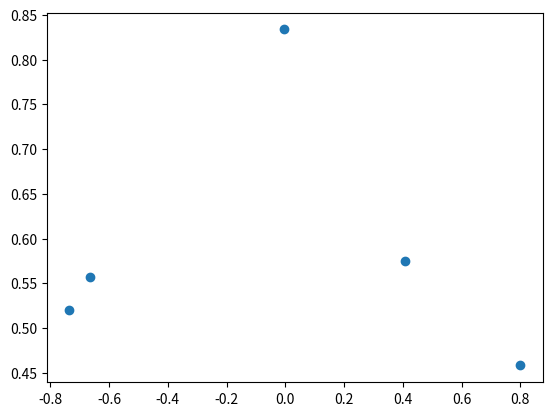

This chart was generated by the following Python code:
import numpy as np
import matplotlib.pyplot as plt

#% Fit a bspline using least-squares
#% 
#% Input
#%   sval: time points (N x 1)
#%   X: data points (N x 2)
#%   L: number of control points to fit
#% 
#% Output:
#%   P: (L x 2) optimal control points

#function P = bspline_fit(sval,X,L)
#    sval = sval(:);
#    ns = length(sval);
#    assert(isequal(size(X),[ns 2]));
#   
#    S = repmat(sval,[1 L]);
#    I = repmat(0:L-1,[ns 1]);
#    A = vectorized_bspline_coeff(I,S);
#    
#    sumA = sum(A,2);
#    Cof = A ./ repmat(sumA,[1 L]);
#    P = (Cof'*Cof)\Cof'*X;
#    %P = inv(Cof'*Cof)*Cof'*X;
#end

def bSplineFit(sval, dataPoints, numOfControlPoints = 5):
    S = np.tile(sval, (numOfControlPoints, 1)).T
    I = np.tile(np.arange(numOfControlPoints), (len(sval), 1))

    A = np.matrix(vectorizedBsplineCoeff(I, S))
    sumA = np.sum(A, 1)
    Coeff = A / np.matrix(np.tile(sumA, (1, numOfControlPoints)))
#    P  = ((Coeff.T * Coeff) / Coeff.T) * dataPoints
    P = np.linalg.inv(Coeff.T * Coeff) * Coeff.T * dataPoints
    return P

#% function vectorized_bspline_coeff
#% ------
#% 
#% Input
#%  vi [n x m] 
#%  vs: [n x m]

#%
#% Output
#%   C [n x 1]: the coefficients
#function C = vectorized_bspline_coeff(vi,vs)
#    
#    assert(isequal(size(vi),size(vs)));
#    
#    % Go through conditions 
#    C = zeros(size(vi));
#    
#    sel1 = vs >= vi & vs < vi+1;
#    C(sel1) = (1/6)*(vs(sel1)-vi(sel1)).^3;
#    
#    sel2 = vs >= vi+1 & vs < vi+2;
#    C(sel2) = (1/6)*(-3*(vs(sel2)-vi(sel2)-1).^3 + 3*(vs(sel2)-vi(sel2)-1).^2 + 3*(vs(sel2)-vi(sel2)-1)+1);
#    
#    sel3 = vs >= vi+2 & vs < vi+3;
#    C(sel3) = (1/6)*(3*(vs(sel3)-vi(sel3)-2).^3 - 6*(vs(sel3)-vi(sel3)-2).^2 + 4);
#    
#    sel4 = vs >= vi+3 & vs < vi+4;
#    C(sel4) = (1/6)*(1-(vs(sel4)-vi(sel4)-3)).^3;
#
#end

def vectorizedBsplineCoeff(vi, vs):

    C = np.zeros(vi.shape)+1e-6
    bool1 = (vs >= vi).astype(int)
    bool2 = (vs < (vi + 1)).astype(int)
    bool3 = (vs >= (vi + 1)).astype(int)
    bool4 = (vs < (vi + 2)).astype(int)
    bool5 = (vs >= (vi + 2)).astype(int)
    bool6 = (vs < (vi + 3)).astype(int)
    bool7 = (vs >= (vi + 3)).astype(int)
    bool8 = (vs < (vi + 4)).astype(int)

    sel1 = (bool1 * bool2).astype(bool)
#    sel1 = (vs >= vi) 
    C[sel1] = (1/6)*(vs[sel1]-vi[sel1]) ** 3

    sel2 = (bool3 * bool4).astype(bool)
    C[sel2] = (1/6)*(-3*(vs[sel2]-vi[sel2]-1)**3 + 3*(vs[sel2]-vi[sel2]-1)**2 + 3*(vs[sel2]-vi[sel2]-1) + 1)

    sel3 = (bool5 * bool6).astype(bool)
    C[sel3] = (1/6)*(3*(vs[sel3]-vi[sel3]-2)**3 - 6*(vs[sel3]-vi[sel3]-2)**2 + 4)

    sel4 = (bool7 * bool8).astype(bool)
    C[sel4] = (1/6)*(1-(vs[sel4]-vi[sel4]-3))**3 

    return C

sval = np.arange(9)
#dataPoints = np.array([[0,1], [1,1], [2,4], [3,9], [4, 16], [5,25], [6,36], [7,49], [8,64],[9,81]])
dataPoints = np.array([[-1,0], [-0.866,0.5], [-0.707,0.707], [-0.5,0.866], [0,1], [0.5, 0.866],[0.707,0.707], [0.866,0.5], [1,0]])
#dataPoints = np.array([[0,0], [1,1], [2,2], [3,3], [4, 4], [5,5], [6,6], [7,7], [8,8],[9,9]])
ctp = bSplineFit(sval,dataPoints).T
x = np.array(ctp[0].flatten())
y = np.array(ctp[1].flatten())
plt.scatter(x,y)
plt.show()
